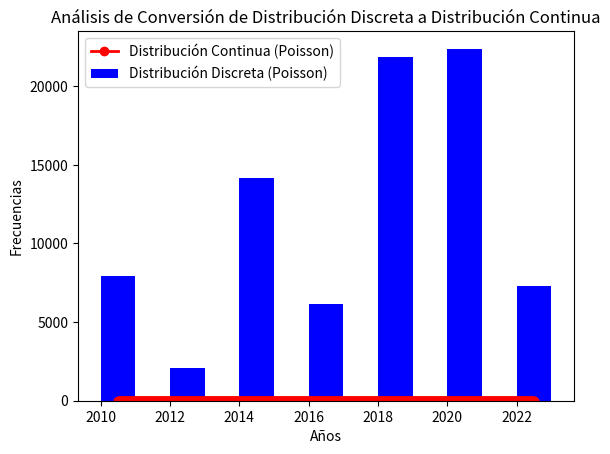

Generate this figure with matplotlib:
import numpy as np
import scipy.stats as stats
import matplotlib.pyplot as plt

# Datos de frecuencia por intervalo
intervalos = ['2010-2011', '2012-2013', '2014-2015', '2016-2017', '2018-2019', '2020-2021', '2022-2023']
frecuencias = [7952, 2106, 14157, 6157, 21828, 22385, 7272]

# Calcular el valor medio de cada intervalo como los valores x
valores_x = [2010.5, 2012.5, 2014.5, 2016.5, 2018.5, 2020.5, 2022.5]

# Calcular la media y desviación estándar de las frecuencias
media = np.mean(frecuencias)
desviacion_estandar = np.std(frecuencias)

# Estimar la distribución de Poisson a partir de los datos de frecuencia
distribucion_poisson = stats.poisson(mu=media)

# Generar valores de la distribución continua (normalizada) para el análisis
x = np.linspace(min(valores_x), max(valores_x), 1000)
y = distribucion_poisson.pmf(x)

# Graficar la distribución discreta y la distribución continua (Poisson)
plt.bar(valores_x, frecuencias, width=1.0, align='center', label='Distribución Discreta (Poisson)', color='b')
plt.plot(x, y * sum(frecuencias), 'ro-', label='Distribución Continua (Poisson)', linewidth=2)
plt.xlabel('Años')
plt.ylabel('Frecuencias')
plt.legend()
plt.title('Análisis de Conversión de Distribución Discreta a Distribución Continua')
plt.show()